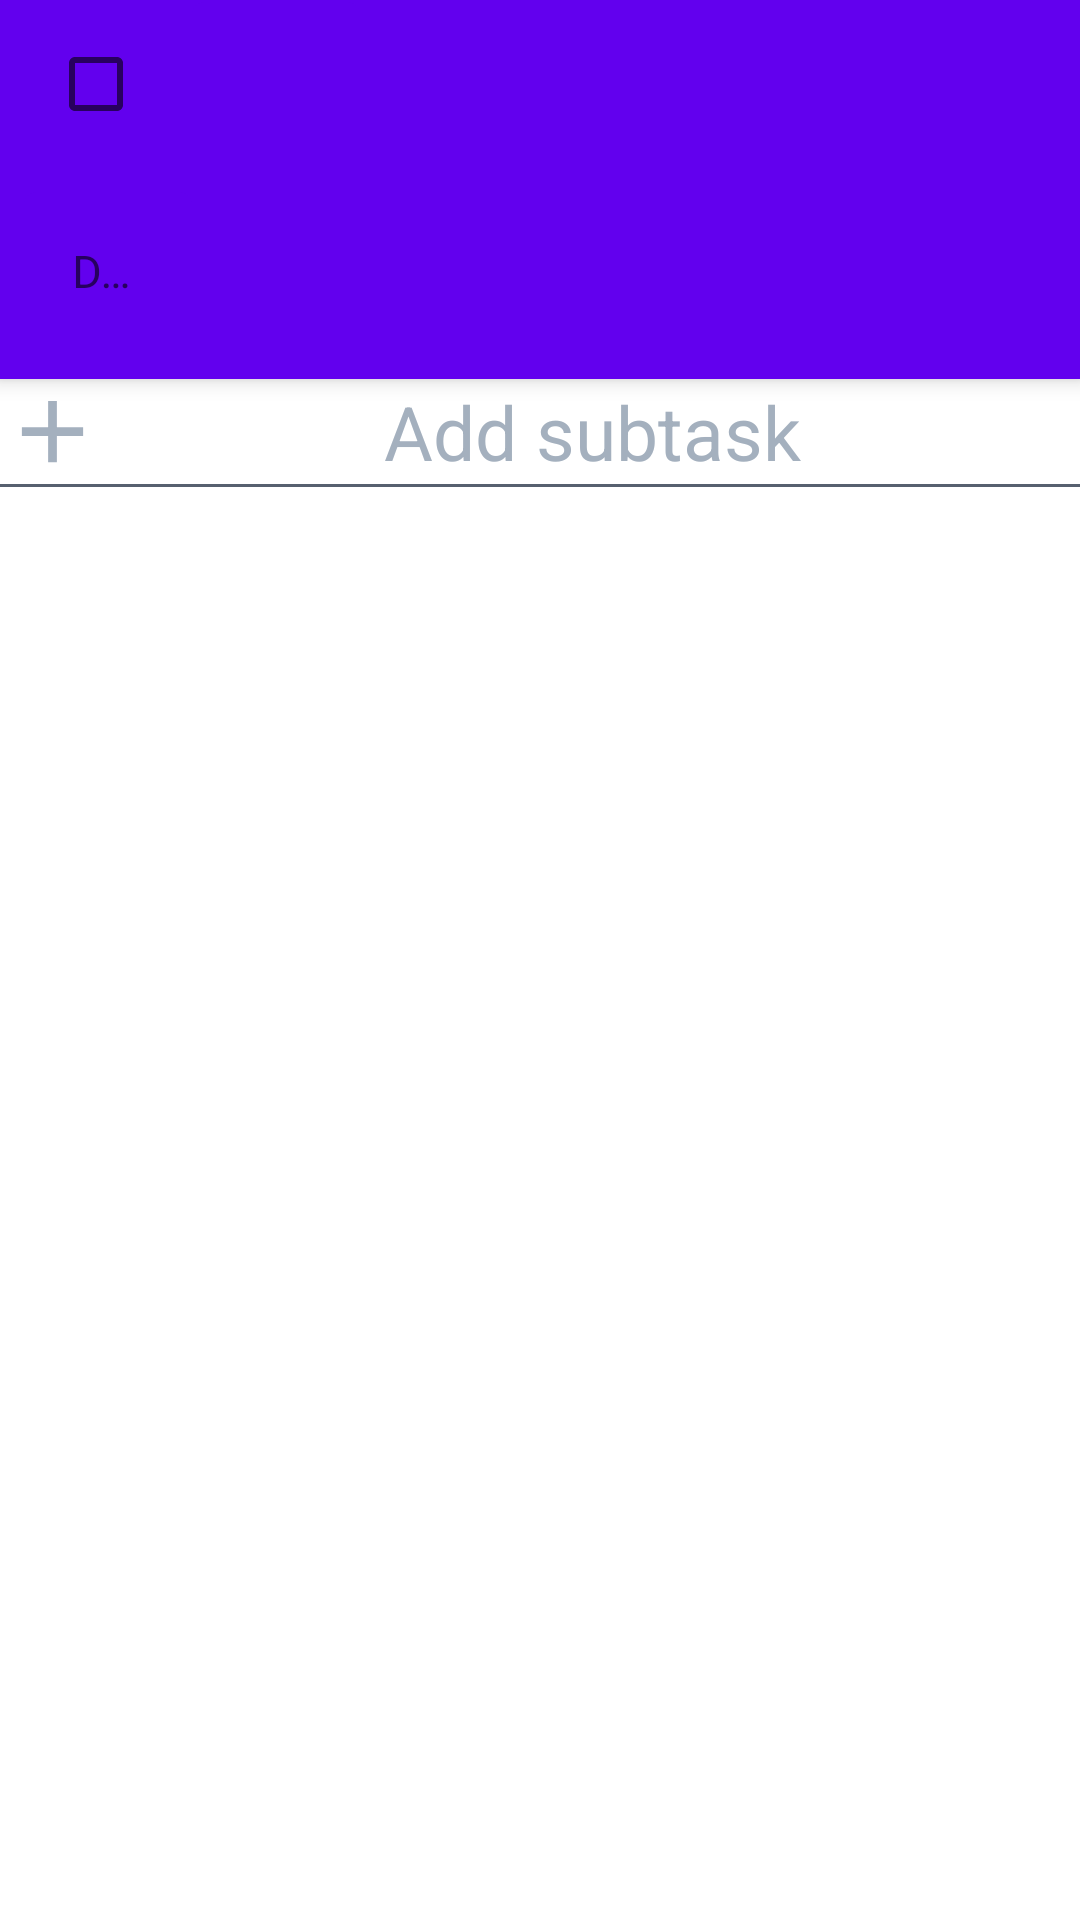

Here is an Android app screen rendered from its layout file. Give the layout XML and the strings, colors and styles it references.
<!-- AndroidManifest.xml: application theme AppTheme -->
<!-- res/layout/activity_task_layout.xml -->
<?xml version="1.0" encoding="utf-8"?>
<androidx.coordinatorlayout.widget.CoordinatorLayout xmlns:android="http://schemas.android.com/apk/res/android"
    xmlns:app="http://schemas.android.com/apk/res-auto"
    xmlns:tools="http://schemas.android.com/tools"
    android:layout_width="match_parent"
    android:layout_height="match_parent"
    tools:context=".Activities.TaskLayout">

    <com.google.android.material.appbar.AppBarLayout
        android:layout_width="match_parent"
        android:layout_height="wrap_content">

        <androidx.appcompat.widget.Toolbar
            android:layout_width="match_parent"
            android:layout_height="wrap_content">

            <CheckBox
                android:id="@+id/complete_indicator"
                android:layout_width="wrap_content"
                android:layout_height="wrap_content" />

            <com.google.android.material.textfield.TextInputLayout
                android:id="@+id/task_name_layout"
                android:layout_width="wrap_content"
                android:layout_height="wrap_content"
                android:gravity="center_vertical"
                app:boxBackgroundColor="@color/colorPrimary"
                app:boxStrokeWidth="0dp">

                <com.google.android.material.textfield.TextInputEditText
                    android:id="@+id/task_name"
                    style="@style/Text.Grey.Mini"
                    android:layout_width="wrap_content"
                    android:layout_height="wrap_content" />
            </com.google.android.material.textfield.TextInputLayout>
        </androidx.appcompat.widget.Toolbar>

        <com.google.android.material.appbar.CollapsingToolbarLayout
            android:layout_width="match_parent"
            android:layout_height="wrap_content"
            android:padding="@dimen/margin_border_a_little">

            <com.google.android.material.textfield.TextInputLayout
                android:id="@+id/task_description_layout"
                android:layout_width="wrap_content"
                android:layout_height="wrap_content"
                android:gravity="center_vertical"
                app:boxBackgroundColor="@color/colorPrimary"
                app:boxStrokeWidth="0dp"
                app:hintAnimationEnabled="true">

                <com.google.android.material.textfield.TextInputEditText
                    android:id="@+id/task_description"
                    style="@style/Text.Grey.Mini"
                    android:layout_width="wrap_content"
                    android:layout_height="wrap_content"
                    android:hint="@string/description" />
            </com.google.android.material.textfield.TextInputLayout>

        </com.google.android.material.appbar.CollapsingToolbarLayout>

    </com.google.android.material.appbar.AppBarLayout>

    <androidx.core.widget.NestedScrollView
        android:layout_width="match_parent"
        android:layout_height="match_parent"
        app:layout_behavior="@string/appbar_scrolling_view_behavior">

        <LinearLayout
            android:layout_width="match_parent"
            android:layout_height="match_parent"
            android:orientation="vertical">

            <TextView
                android:id="@+id/add_subtask"
                style="@style/Text.Grey.Middle"
                android:layout_width="match_parent"
                android:layout_height="wrap_content"
                android:drawableStart="@drawable/ic_add_grey"
                android:gravity="center"
                android:text="@string/add_subtask" />

            <View style="@style/Divider.Horizontal" />

            <androidx.recyclerview.widget.RecyclerView
                android:id="@+id/tasks_recycler"
                android:layout_width="match_parent"
                android:layout_height="wrap_content" />
        </LinearLayout>
    </androidx.core.widget.NestedScrollView>
</androidx.coordinatorlayout.widget.CoordinatorLayout>
<!-- resources referenced by this layout -->
<resources>
  <color name="colorPrimary">#6200EE</color>
  <dimen name="margin_border_a_little">8dp</dimen>
  <!-- drawable ic_add_grey (drawable) -->
  <vector xmlns:android="http://schemas.android.com/apk/res/android"
      android:width="@dimen/icon_mini_size"
      android:height="@dimen/icon_mini_size"
      android:tint="@color/colorGray"
      android:viewportWidth="24"
      android:viewportHeight="24">
      <path
          android:fillColor="@color/colorGray"
          android:pathData="M19,13h-6v6h-2v-6H5v-2h6V5h2v6h6v2z" />
  </vector>
  <string name="add_subtask">Add subtask</string>
  <string name="description">Description</string>
  <style name="Divider.Horizontal">
          <item name="android:layout_width">match_parent</item>
          <item name="android:layout_height">1dp</item>
      </style>
  <style name="Text.Grey.Middle">
          <item name="android:textSize">@dimen/text_middle_size</item>
      </style>
  <style name="Text.Grey.Mini">
          <item name="android:textSize">@dimen/text_mini_size</item>
      </style>
  <style name="AppTheme" parent="Theme.MaterialComponents.Light.NoActionBar">
          
          <item name="colorPrimary">@color/colorPrimary</item>
          <item name="colorPrimaryDark">@color/colorPrimaryDark</item>
          <item name="colorAccent">@color/colorAccent</item>
      </style>
  <dimen name="icon_mini_size">35dp</dimen>
  <color name="colorGray">#a4b0be</color>
  <dimen name="text_middle_size">25sp</dimen>
  <dimen name="text_mini_size">15sp</dimen>
  <color name="colorPrimaryDark">#3700B3</color>
  <color name="colorAccent">#03DAC5</color>
</resources>
